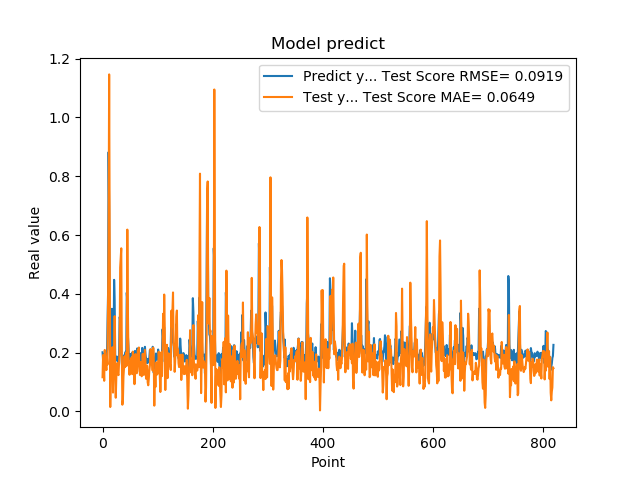

The table this chart was drawn from, first rows:
2.010090053081512174e-01, 1.161148638667108823e-01
1.742661595344543457e-01, 1.914467142402835886e-01
1.572303026914596558e-01, 1.548897103781962659e-01
1.941800117492676059e-01, 1.039739988533959353e-01
1.970258951187133512e-01, 2.089159370176110753e-01
1.859861761331558505e-01, 1.968282513609256046e-01
1.705197989940643033e-01, 1.601277608199234703e-01
1.844120919704437256e-01, 1.404885281306021694e-01
1.779371052980423251e-01, 1.836930176790922409e-01
3.004232645034790039e-01, 1.590396065083205523e-01
3.969086110591887873e-01, 3.544756823015742242e-01
8.820003867149353027e-01, 5.810621937798419179e-01
6.841114759445190430e-01, 1.146390767277551737e+00
2.116497457027435580e-01, 5.491984073287908830e-01
2.014262527227401733e-01, 1.476307136049038668e-02
2.061583995819092074e-01, 1.679827149312426438e-01
3.160260915756225586e-01, 1.781010835584035112e-01
3.489396274089813232e-01, 2.036514943803086897e-01
1.544443815946578979e-01, 2.181814547403255200e-01
1.959947794675827026e-01, 6.384673161811174613e-02
1.894801408052444180e-01, 2.023062047290874188e-01
4.474425017833709162e-01, 1.817749073733510301e-01
3.771362304687500555e-01, 3.240159532231418615e-01
1.889318972826004028e-01, 1.176715973483545424e-01
1.752775162458419522e-01, 4.637418671055350272e-02
1.822472065687180121e-01, 1.154364783465853389e-01
1.866402029991149902e-01, 1.586270488295670467e-01
1.715678423643112183e-01, 1.647172091040555453e-01
1.676391065120696744e-01, 1.272217372423600223e-01
1.773854047060013095e-01, 1.232210351864092973e-01
1.872433423995972235e-01, 1.663544060711907580e-01
3.204146027565002441e-01, 1.998695565031239629e-01
3.134283721446990967e-01, 4.892669699800473726e-01
3.171058297157288153e-01, 5.217325581665772649e-01
2.202603369951247891e-01, 5.547552777452078310e-01
1.659800857305526733e-01, 1.962869169077947618e-01
1.415748745203018188e-01, 2.260594398356862919e-02
1.852595061063766479e-01, 3.835888141879323365e-02
1.814238876104354858e-01, 1.185992737753472359e-01
1.905867606401443481e-01, 1.483244209355743248e-01
1.810430586338043213e-01, 1.877494948177848844e-01
1.954265981912612915e-01, 1.505022846863000863e-01
2.029463946819305142e-01, 1.763677020184041544e-01
1.862521618604660034e-01, 1.990706029680573141e-01
4.038094580173492432e-01, 1.552623826376013927e-01
3.743042349815369207e-01, 6.183747711500161559e-01
2.572054266929626465e-01, 3.508537014106353213e-01
2.253161966800689420e-01, 1.869712346174593198e-01
1.787700653076171875e-01, 1.676221169177132542e-01
1.761920750141143799e-01, 1.245139386959543820e-01
1.861467957496643066e-01, 1.606306319560172613e-01
1.954011768102645874e-01, 1.604477508773945738e-01
1.907722949981689176e-01, 1.793701968692215654e-01
1.898660957813262939e-01, 1.836216918378399676e-01
2.001174986362457275e-01, 1.266126367397393260e-01
1.922753006219863892e-01, 2.033443416023845152e-01
1.810636967420578003e-01, 1.902963880666049268e-01
1.635809391736984530e-01, 1.436555091464398748e-01
1.916799396276473999e-01, 9.254426371124510609e-02
2.058236002922058105e-01, 1.343718095365951382e-01
1.857409924268722812e-01, 1.947089907945300791e-01
... 759 more rows
